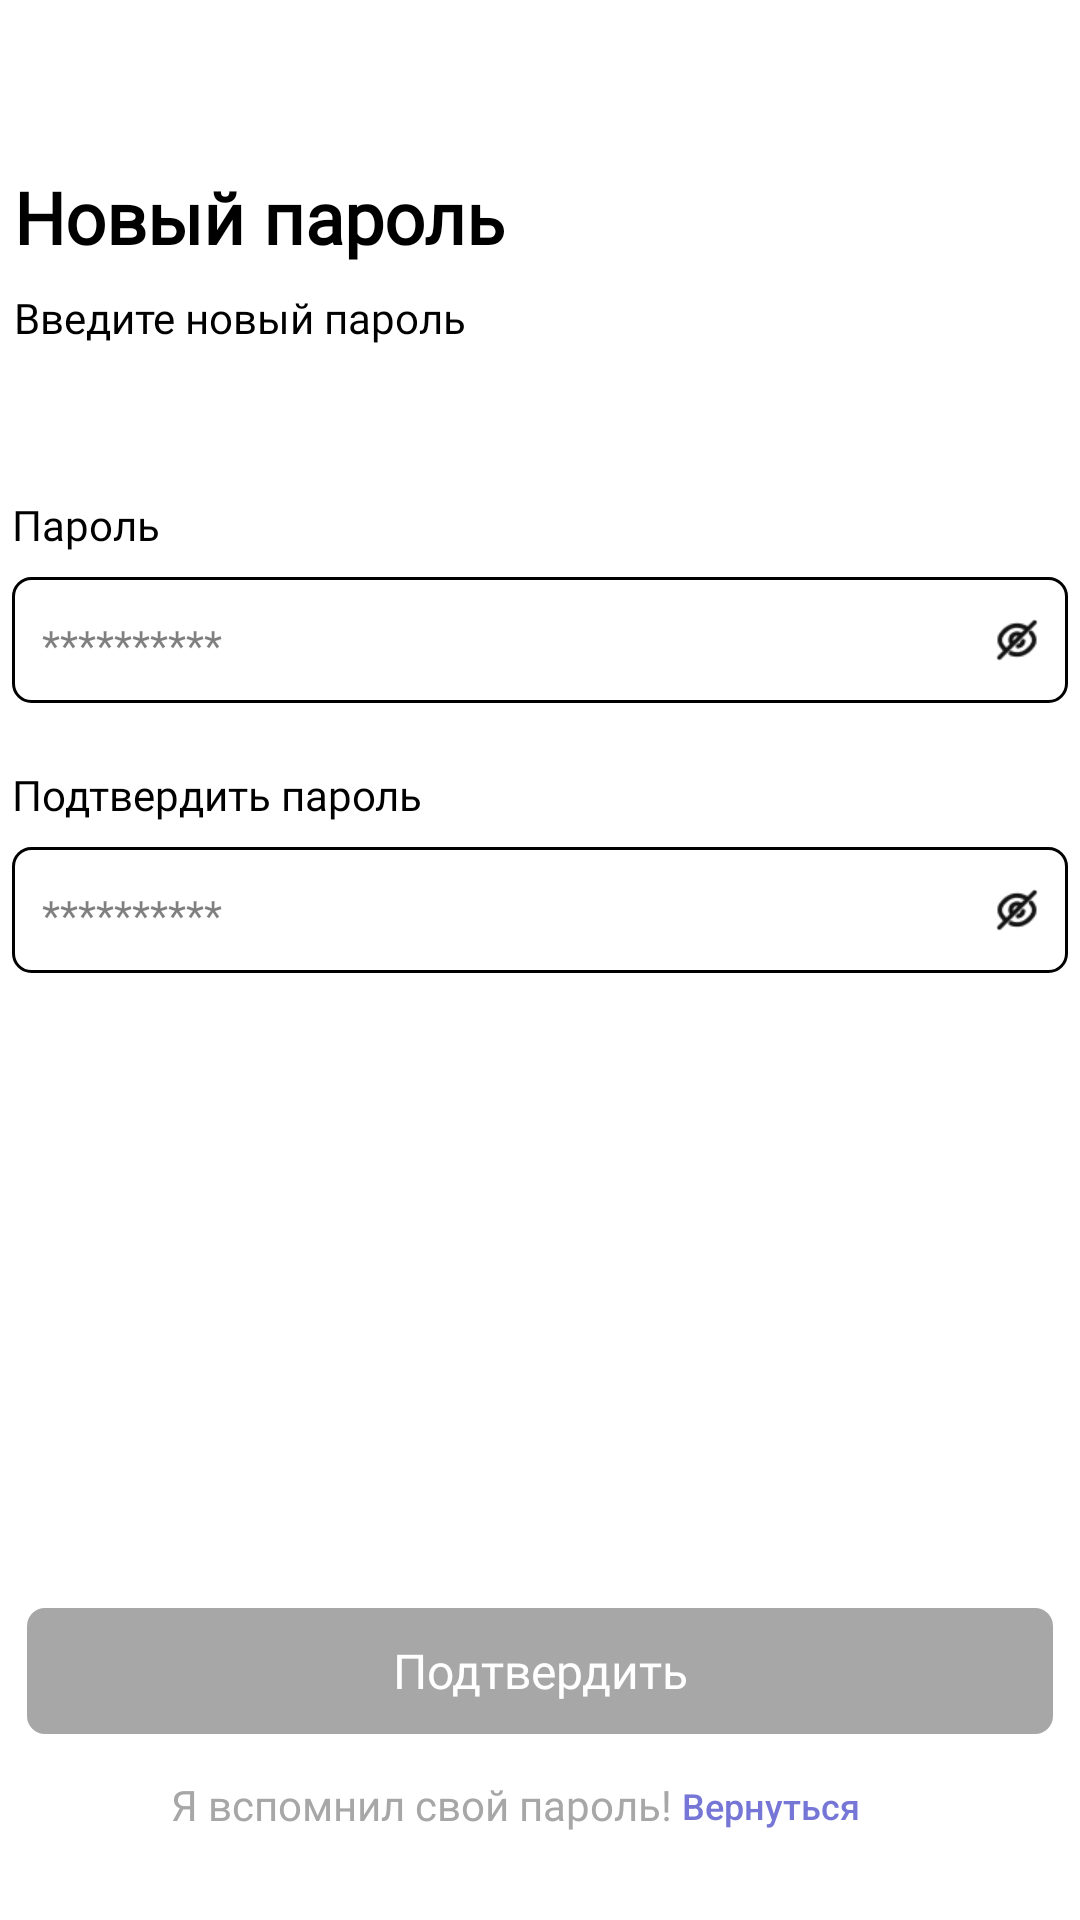

Android layout source for this screen:
<!-- AndroidManifest.xml: application theme Theme.AppCompat.NoActionBar -->
<!-- res/layout/activity_new_pass.xml -->
<?xml version="1.0" encoding="utf-8"?>
<androidx.constraintlayout.widget.ConstraintLayout xmlns:android="http://schemas.android.com/apk/res/android"
    xmlns:app="http://schemas.android.com/apk/res-auto"
    xmlns:tools="http://schemas.android.com/tools"
    android:id="@+id/main"
    android:layout_width="match_parent"
    android:layout_height="match_parent"
    android:background="@color/white"
    tools:context=".Session_1.New_Pass">


    <TextView
        android:id="@+id/Subgreeting"
        android:layout_width="160dp"
        android:layout_height="44dp"
        android:layout_marginTop="8dp"
        android:layout_marginEnd="22dp"
        android:fontFamily="@font/roboto"
        android:text="Введите новый пароль"
        android:textColor="@color/black"
        android:textSize="14sp"
        app:layout_constraintEnd_toEndOf="parent"
        app:layout_constraintHorizontal_bias="0.0"
        app:layout_constraintStart_toStartOf="@+id/Remember_Password"
        app:layout_constraintTop_toBottomOf="@+id/Remember_Password" />

    <TextView
        android:id="@+id/Remember_Password"
        android:layout_width="220dp"
        android:layout_height="0dp"
        android:layout_marginStart="30dp"
        android:layout_marginTop="56dp"
        android:layout_marginEnd="161dp"
        android:fontFamily="@font/roboto"
        android:text="Новый пароль"
        android:textColor="@color/black"
        android:textSize="24sp"
        android:textStyle="bold"
        app:layout_constraintEnd_toEndOf="parent"
        app:layout_constraintStart_toStartOf="parent"
        app:layout_constraintTop_toTopOf="parent" />


    <EditText
        android:id="@+id/repeatPassword"
        android:layout_width="352dp"
        android:layout_height="42dp"
        android:layout_marginStart="22dp"
        android:layout_marginTop="48dp"
        android:layout_marginEnd="22dp"
        android:background="@drawable/rounded_edittext"
        android:ems="10"
        android:fontFamily="@font/roboto"
        android:hint="**********"
        android:inputType="textPassword"
        android:paddingLeft="10dp"
        android:paddingTop="3dp"
        android:singleLine="true"
        android:textColor="#000000"
        android:textColorHint="#80000000"
        android:textSize="14sp"
        app:layout_constraintEnd_toEndOf="parent"
        app:layout_constraintStart_toStartOf="parent"
        app:layout_constraintTop_toBottomOf="@+id/Password"
        tools:ignore="Autofill" />

    <EditText
        android:id="@+id/Password"
        android:layout_width="352dp"
        android:layout_height="42dp"
        android:layout_marginStart="22dp"
        android:layout_marginTop="52dp"
        android:layout_marginEnd="22dp"
        android:background="@drawable/rounded_edittext"
        android:ems="10"
        android:fontFamily="@font/roboto"
        android:hint="**********"
        android:inputType="textPassword"
        android:paddingLeft="10dp"
        android:paddingTop="3dp"
        android:singleLine="true"
        android:textColor="#000000"
        android:textColorHint="#80000000"
        android:textSize="14sp"
        app:layout_constraintEnd_toEndOf="parent"
        app:layout_constraintStart_toStartOf="parent"
        app:layout_constraintTop_toBottomOf="@+id/Subgreeting"
        tools:ignore="Autofill" />

    <TextView
        android:id="@+id/password"
        android:layout_width="wrap_content"
        android:layout_height="wrap_content"
        android:layout_marginBottom="8dp"
        android:fontFamily="@font/roboto"
        android:text="Пароль"
        android:textColor="@color/black"
        app:layout_constraintBottom_toTopOf="@+id/Password"
        app:layout_constraintEnd_toEndOf="@+id/Password"
        app:layout_constraintHorizontal_bias="0.0"
        app:layout_constraintStart_toStartOf="@+id/Password" />

    <TextView
        android:id="@+id/repeatpasswordText"
        android:layout_width="wrap_content"
        android:layout_height="wrap_content"
        android:layout_marginBottom="8dp"
        android:fontFamily="@font/roboto"
        android:text="Подтвердить пароль"
        android:textColor="@color/black"
        app:layout_constraintBottom_toTopOf="@+id/repeatPassword"
        app:layout_constraintEnd_toEndOf="@+id/repeatPassword"
        app:layout_constraintHorizontal_bias="0.0"
        app:layout_constraintStart_toStartOf="@+id/repeatPassword" />

    <ImageButton
        android:id="@+id/visionButton"
        android:layout_width="14dp"
        android:layout_height="14dp"
        android:background="@drawable/oko_button_selector"
        app:layout_constraintBottom_toBottomOf="@+id/Password"
        app:layout_constraintEnd_toEndOf="@+id/Password"
        app:layout_constraintHorizontal_bias="0.97"
        app:layout_constraintStart_toStartOf="@+id/Password"
        app:layout_constraintTop_toTopOf="@+id/Password"
        tools:ignore="ContentDescription" />


    <ImageButton
        android:id="@+id/visionButtonRepeat"
        android:layout_width="14dp"
        android:layout_height="14dp"
        android:background="@drawable/oko_button_selector"
        app:layout_constraintBottom_toBottomOf="@+id/repeatPassword"
        app:layout_constraintEnd_toEndOf="@+id/repeatPassword"
        app:layout_constraintHorizontal_bias="0.97"
        app:layout_constraintStart_toStartOf="@+id/repeatPassword"
        app:layout_constraintTop_toTopOf="@+id/repeatPassword"
        tools:ignore="ContentDescription" />


    <Button
        android:id="@+id/enterButton"
        android:layout_width="342dp"
        android:layout_height="42dp"
        android:layout_marginBottom="62dp"
        android:fontFamily="@font/roboto"
        android:background="@drawable/button_back"
        android:backgroundTint="#A7A7A7"
        android:text="Подтвердить"
        android:textSize="16dp"
        android:textAllCaps="false"
        android:textColor="@color/white"
        android:visibility="visible"
        app:layout_constraintBottom_toBottomOf="parent"
        app:layout_constraintEnd_toEndOf="parent"
        app:layout_constraintStart_toStartOf="parent"
        tools:visibility="visible" />

    <Button
        android:id="@+id/createButton"
        android:layout_width="80dp"
        android:layout_height="20dp"
        android:layout_marginTop="14dp"
        android:layout_marginEnd="54dp"
        android:background="@android:color/transparent"
        android:text="Вернуться"
        android:textAllCaps="false"
        android:textColor="@color/purple"
        android:textSize="12dp"

        app:layout_constraintEnd_toEndOf="@+id/enterButton"
        app:layout_constraintTop_toBottomOf="@+id/enterButton"
        tools:ignore="HardcodedText,MissingConstraints" />

    <TextView
        android:id="@+id/createAcc"
        android:layout_width="170dp"
        android:layout_height="20dp"
        android:layout_marginStart="48dp"
        android:layout_marginTop="14dp"
        android:fontFamily="@font/roboto"
        android:text="Я вспомнил свой пароль!"
        android:textColor="@color/grey"
        android:textSize="14dp"
        app:layout_constraintStart_toStartOf="@+id/enterButton"
        app:layout_constraintTop_toBottomOf="@+id/enterButton"
        tools:ignore="MissingConstraints" />


</androidx.constraintlayout.widget.ConstraintLayout>
<!-- resources referenced by this layout -->
<resources>
  <color name="black">#FF000000</color>
  <color name="grey">#FFA7A7A7</color>
  <color name="purple">#7576D6</color>
  <color name="white">#FFFFFFFF</color>
  <!-- drawable button_back (drawable) -->
  <layer-list xmlns:android="http://schemas.android.com/apk/res/android">
      
      <item android:id="@android:id/background">
          <shape android:shape="rectangle">
              <corners android:radius="6dp" />
  
          </shape>
      </item>
  </layer-list>
  <!-- drawable oko_button_selector (drawable) -->
  <?xml version="1.0" encoding="utf-8"?>
  <selector xmlns:android="http://schemas.android.com/apk/res/android">
      
      <item android:drawable="@drawable/oko" android:state_pressed="true" />
      
      
      <item android:drawable="@drawable/oko" />
  </selector>
  <!-- drawable rounded_edittext (drawable) -->
  <layer-list xmlns:android="http://schemas.android.com/apk/res/android">
      
      <item>
          <shape android:shape="rectangle">
              <corners android:radius="6dp" />
              <solid android:color="#FFFFFF" />
              <stroke
                  android:width="1dp"
                  android:color="#000000" />
          </shape>
      </item>
  
  
  </layer-list>
  <style name="Theme.AppCompat.NoActionBar" parent="Base.Theme.AppCompat.NoActionBar">
          
          <item name="android:navigationBarColor">@android:color/transparent</item>
          <item name="android:statusBarColor">@android:color/transparent</item>
          <item name="android:windowLightStatusBar">?attr/isLightTheme</item>
      </style>
  <!-- drawable oko: png bitmap (drawable, 627 bytes) -->
  <style name="Base.Theme.AppCompat.NoActionBar" parent="Theme.AppCompat.Light.NoActionBar">
          
          
      </style>
</resources>
